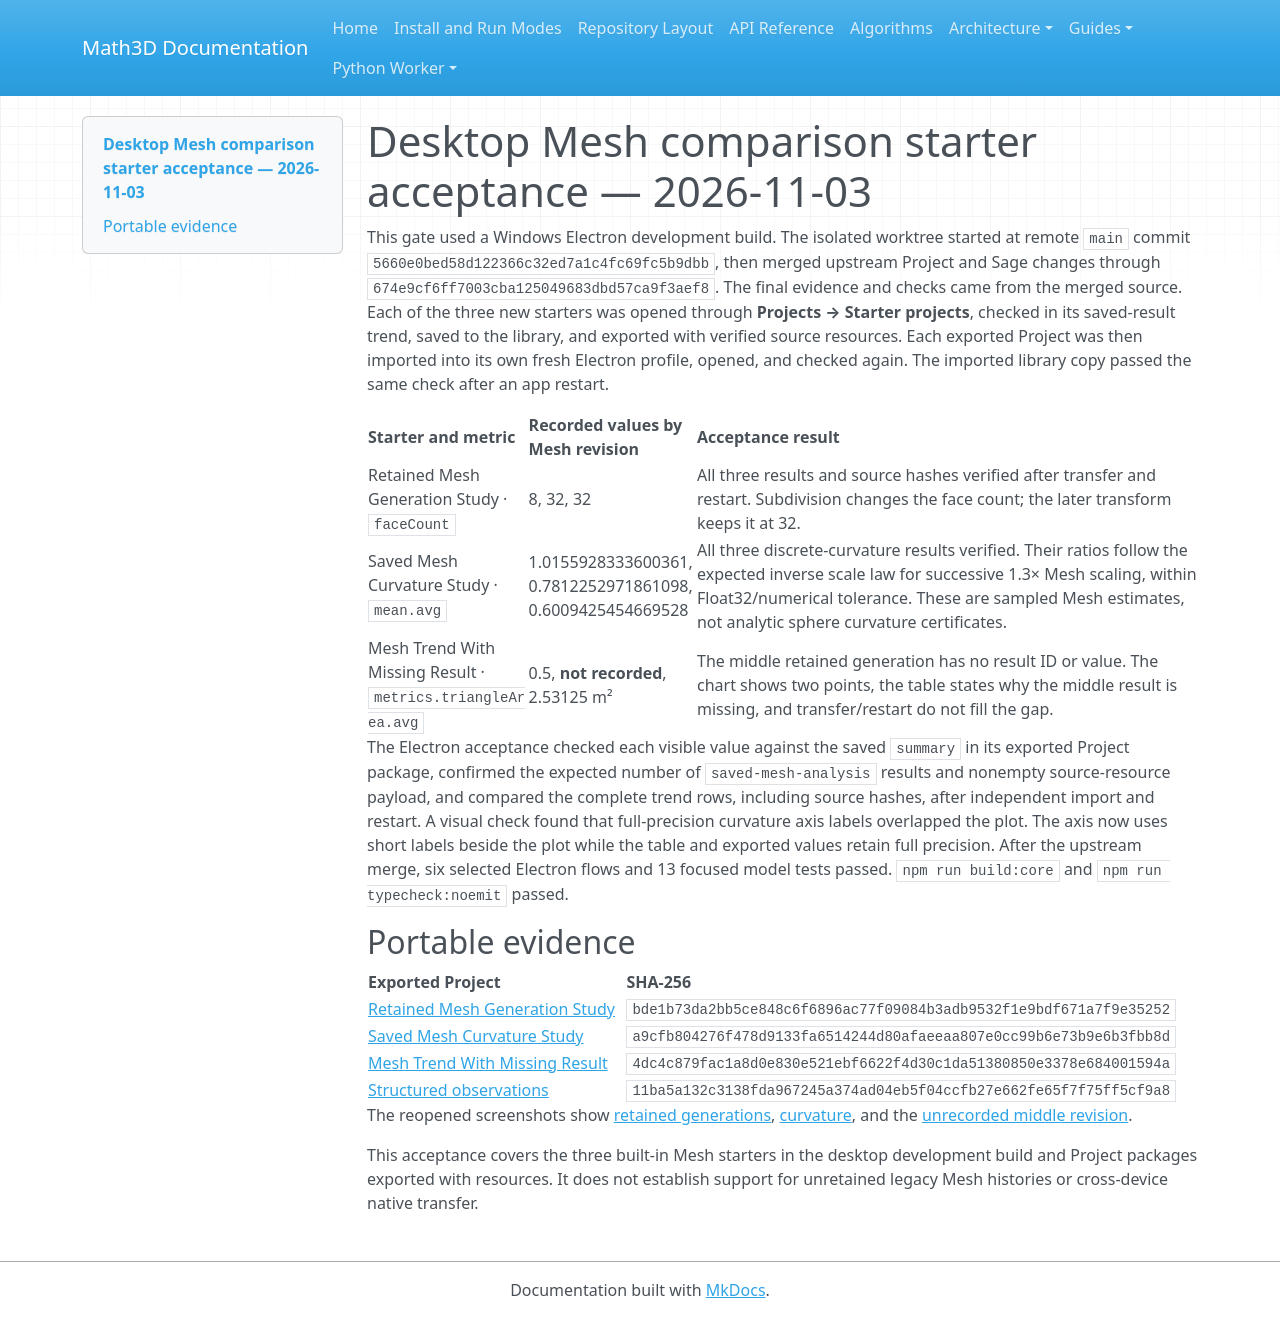

repository: expert10000/Math3D · page: evidence/mesh-starters-desktop-2026-11-03/index.html · generator: mkdocs

# Desktop Mesh comparison starter acceptance — 2026-11-03

This gate used a Windows Electron development build. The isolated worktree started at remote `main` commit `5660e0bed58d122366c32ed7a1c4fc69fc5b9dbb`, then merged upstream Project and Sage changes through `674e9cf6ff7003cba125049683dbd57ca9f3aef8`. The final evidence and checks came from the merged source. Each of the three new starters was opened through **Projects → Starter projects**, checked in its saved-result trend, saved to the library, and exported with verified source resources. Each exported Project was then imported into its own fresh Electron profile, opened, and checked again. The imported library copy passed the same check after an app restart.

| Starter and metric | Recorded values by Mesh revision | Acceptance result |
| --- | --- | --- |
| Retained Mesh Generation Study · `faceCount` | 8, 32, 32 | All three results and source hashes verified after transfer and restart. Subdivision changes the face count; the later transform keeps it at 32. |
| Saved Mesh Curvature Study · `mean.avg` | 1.0155928333600361, 0.7812252971861098, 0.6009425454669528 | All three discrete-curvature results verified. Their ratios follow the expected inverse scale law for successive 1.3× Mesh scaling, within Float32/numerical tolerance. These are sampled Mesh estimates, not analytic sphere curvature certificates. |
| Mesh Trend With Missing Result · `metrics.triangleArea.avg` | 0.5, **not recorded**, 2.53125 m² | The middle retained generation has no result ID or value. The chart shows two points, the table states why the middle result is missing, and transfer/restart do not fill the gap. |

The Electron acceptance checked each visible value against the saved `summary` in its exported Project package, confirmed the expected number of `saved-mesh-analysis` results and nonempty source-resource payload, and compared the complete trend rows, including source hashes, after independent import and restart. A visual check found that full-precision curvature axis labels overlapped the plot. The axis now uses short labels beside the plot while the table and exported values retain full precision. After the upstream merge, six selected Electron flows and 13 focused model tests passed. `npm run build:core` and `npm run typecheck:noemit` passed.

## Portable evidence

| Exported Project | SHA-256 |
| --- | --- |
| [Retained Mesh Generation Study](mesh-subdivision-study.json) | `bde1b73da2bb5ce848c6f6896ac77f09084b3adb9532f1e9bdf671a7f9e35252` |
| [Saved Mesh Curvature Study](mesh-curvature-study.json) | `a9cfb804276f478d9133fa6514244d80afaeeaa807e0cc99b6e73b9e6b3fbb8d` |
| [Mesh Trend With Missing Result](mesh-trend-gap-study.json) | `4dc4c879fac1a8d0e830e521ebf6622f4d30c1da51380850e3378e684001594a` |
| [Structured observations](mesh-starter-observation.json) | `11ba5a132c3138fda967245a374ad04eb5f04ccfb27e662fe65f7f75ff5cf9a8` |

The reopened screenshots show [retained generations](mesh-subdivision-study-reopened.png), [curvature](mesh-curvature-study-reopened.png), and the [unrecorded middle revision](mesh-trend-gap-study-reopened.png).

This acceptance covers the three built-in Mesh starters in the desktop development build and Project packages exported with resources. It does not establish support for unretained legacy Mesh histories or cross-device native transfer.
